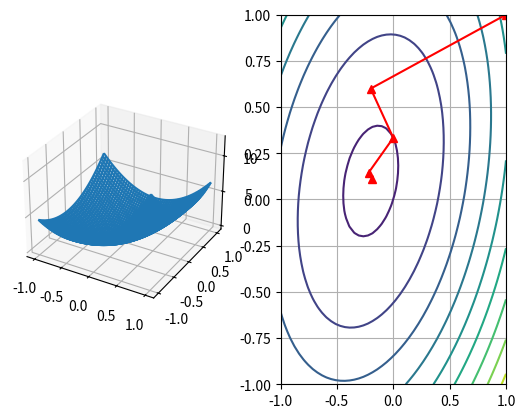

Write Python code to recreate this figure.
#!/bin/env python

# Sasha Nikiforov
# [NND] excersize E9.11 iii

import numpy as np
import matplotlib.pyplot as plt
from mpl_toolkits.mplot3d import Axes3D

# i - sketch a contour plot
ylist = np.linspace(-1, 1)
xlist = np.linspace(-1, 1)

X, Y = np.meshgrid(xlist, ylist)
Z = 4.5*X*X - 2*X*Y + 3*Y*Y + 2*X - Y

fig = plt.figure()
ax = fig.add_subplot(121, projection='3d')
ax.plot_wireframe(X, Y, Z)

cc = fig.add_subplot(122)
cc.contour(X, Y, Z, 10)

from sympy import Function, hessian, pprint
from sympy.abc import x, y 

z = 4.5*x*x - 2*x*y + 3*y*y + 2*x - y
pprint(hessian(z, (x, y)))
pprint(hessian(z, (x, y)).eigenvals())

# first approximationa and 2 steps
iterations = 5
solution = np.zeros((iterations, 2))
x0 = np.array((1., 1.)).reshape(2, 1)
solution[0, :] = x0.reshape(1, 2)

# step 0
p0 = np.array(( 9*x0[0] - 2*x0[1] + 2, 6*x0[1] - 2*x0[0] -1)).reshape(2, 1)
A0 = np.array(( 9, -2, -2, 6 )).reshape(2, 2)
numerator0 = p0.reshape(1,2).dot(p0)
denumerator0 = p0.reshape(1,2).dot(A0).dot(p0)
alpha0 = np.divide(numerator0, denumerator0)

x1 = x0 - alpha0 * p0
print("x1 = " + str(x1))

solution[1, :] = x1.reshape(1, 2)

for i in range(2, iterations):
    # step 1
    g1 = np.array(( 9*x1[0] - 2*x1[1] + 2, 6*x1[1] - 2*x1[0] -1)).reshape(2, 1)
    A1 = np.array(( 9, -2, -2, 6 )).reshape(2, 2)

    beta1 = np.divide(g1.reshape(1, 2).dot(g1), p0.reshape(1, 2).dot(p0))
    p1 = -g1 + beta1 * p0

    numerator1 = g1.reshape(1,2).dot(p1)
    denumerator1 = p1.reshape(1,2).dot(A1).dot(p1)
    alpha1 = np.divide(numerator1, denumerator1)

    x2 = x1 - alpha1 * p1
    solution[i, :] = x2.reshape(1, 2)
    print("x2 = " + str(x2))

    x1 = x2

# =================
cc.plot(solution[:, 0], solution[:, 1], '-r^')

plt.grid()
plt.show()
